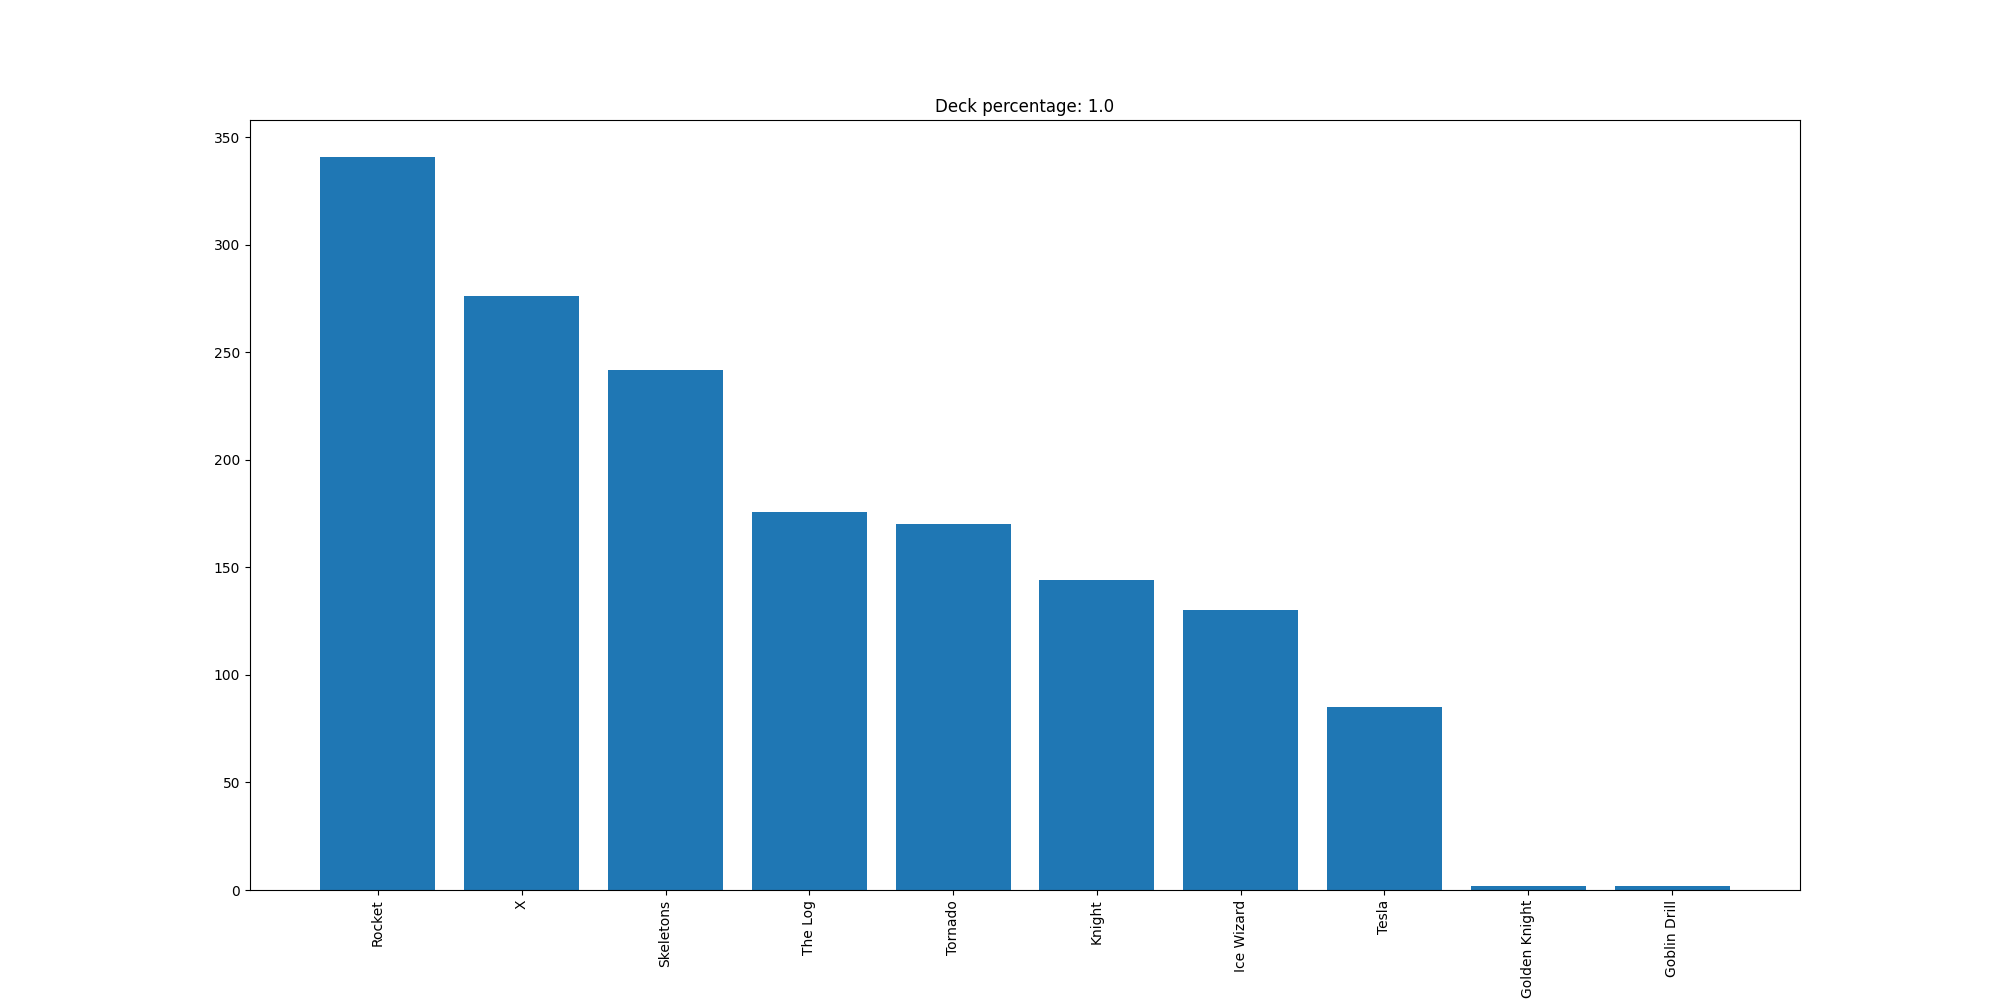

Data behind this chart, as committed beside it:
Rocket, 341
X, 276
Skeletons, 242
The Log, 176
Tornado, 170
Knight, 144
Ice Wizard, 130
Tesla, 85
Golden Knight, 2
Goblin Drill, 2
